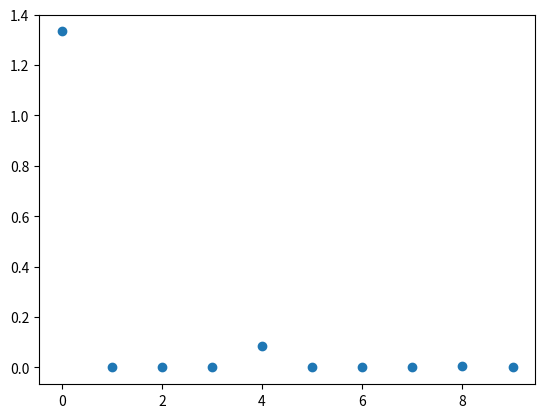

Write the Python code that produced this figure.
import numpy as np
from matplotlib import pyplot as plt

a = 0.5
sigma = 1
T = np.arange(10)

gamma = sigma * a**T /(1-a**2)
mod4 = (T % 4) == 0

plt.plot(T, gamma*mod4, marker = "o", ls = "None")

plt.savefig("47_fig.png")
plt.show()
